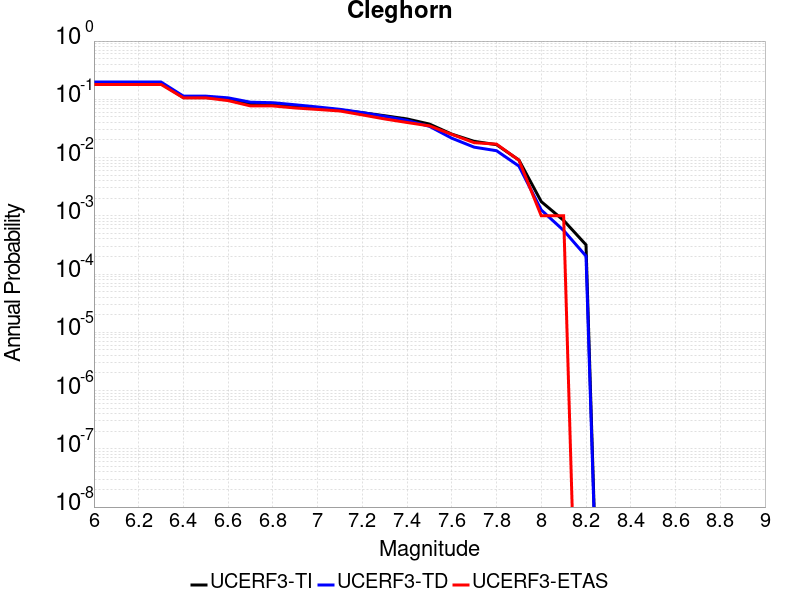

The table this chart was drawn from, first rows:
Magnitude, UCERF3-TI Prob, UCERF3-TD Prob, UCERF3-ETAS Prob
6.0, 0.1868, 0.1978, 0.18
6.1, 0.1868, 0.1978, 0.18
6.2, 0.1868, 0.1978, 0.18
6.3, 0.1868, 0.1978, 0.18
6.4, 0.1072, 0.1134, 0.106
6.5, 0.1072, 0.1134, 0.106
6.6, 0.1, 0.106, 0.095
6.7, 0.084, 0.08924, 0.077
6.8, 0.08226, 0.0874, 0.077
6.9, 0.07604, 0.08055, 0.071
7.0, 0.07108, 0.07385, 0.067
7.1, 0.06549, 0.06729, 0.063
7.2, 0.05885, 0.0593, 0.054
7.3, 0.05225, 0.05101, 0.046
7.4, 0.04601, 0.04346, 0.04
7.5, 0.03758, 0.03435, 0.035
7.6, 0.02525, 0.02149, 0.025
7.7, 0.01898, 0.01508, 0.018
7.8, 0.01665, 0.0131, 0.017
7.9, 0.009075, 0.007145, 0.009
8.0, 0.001751, 0.001259, 0.001
8.1, 8.3411555E-4, 5.603164E-4, 0.001
8.2, 3.1794564E-4, 2.0330663E-4, 0.0
